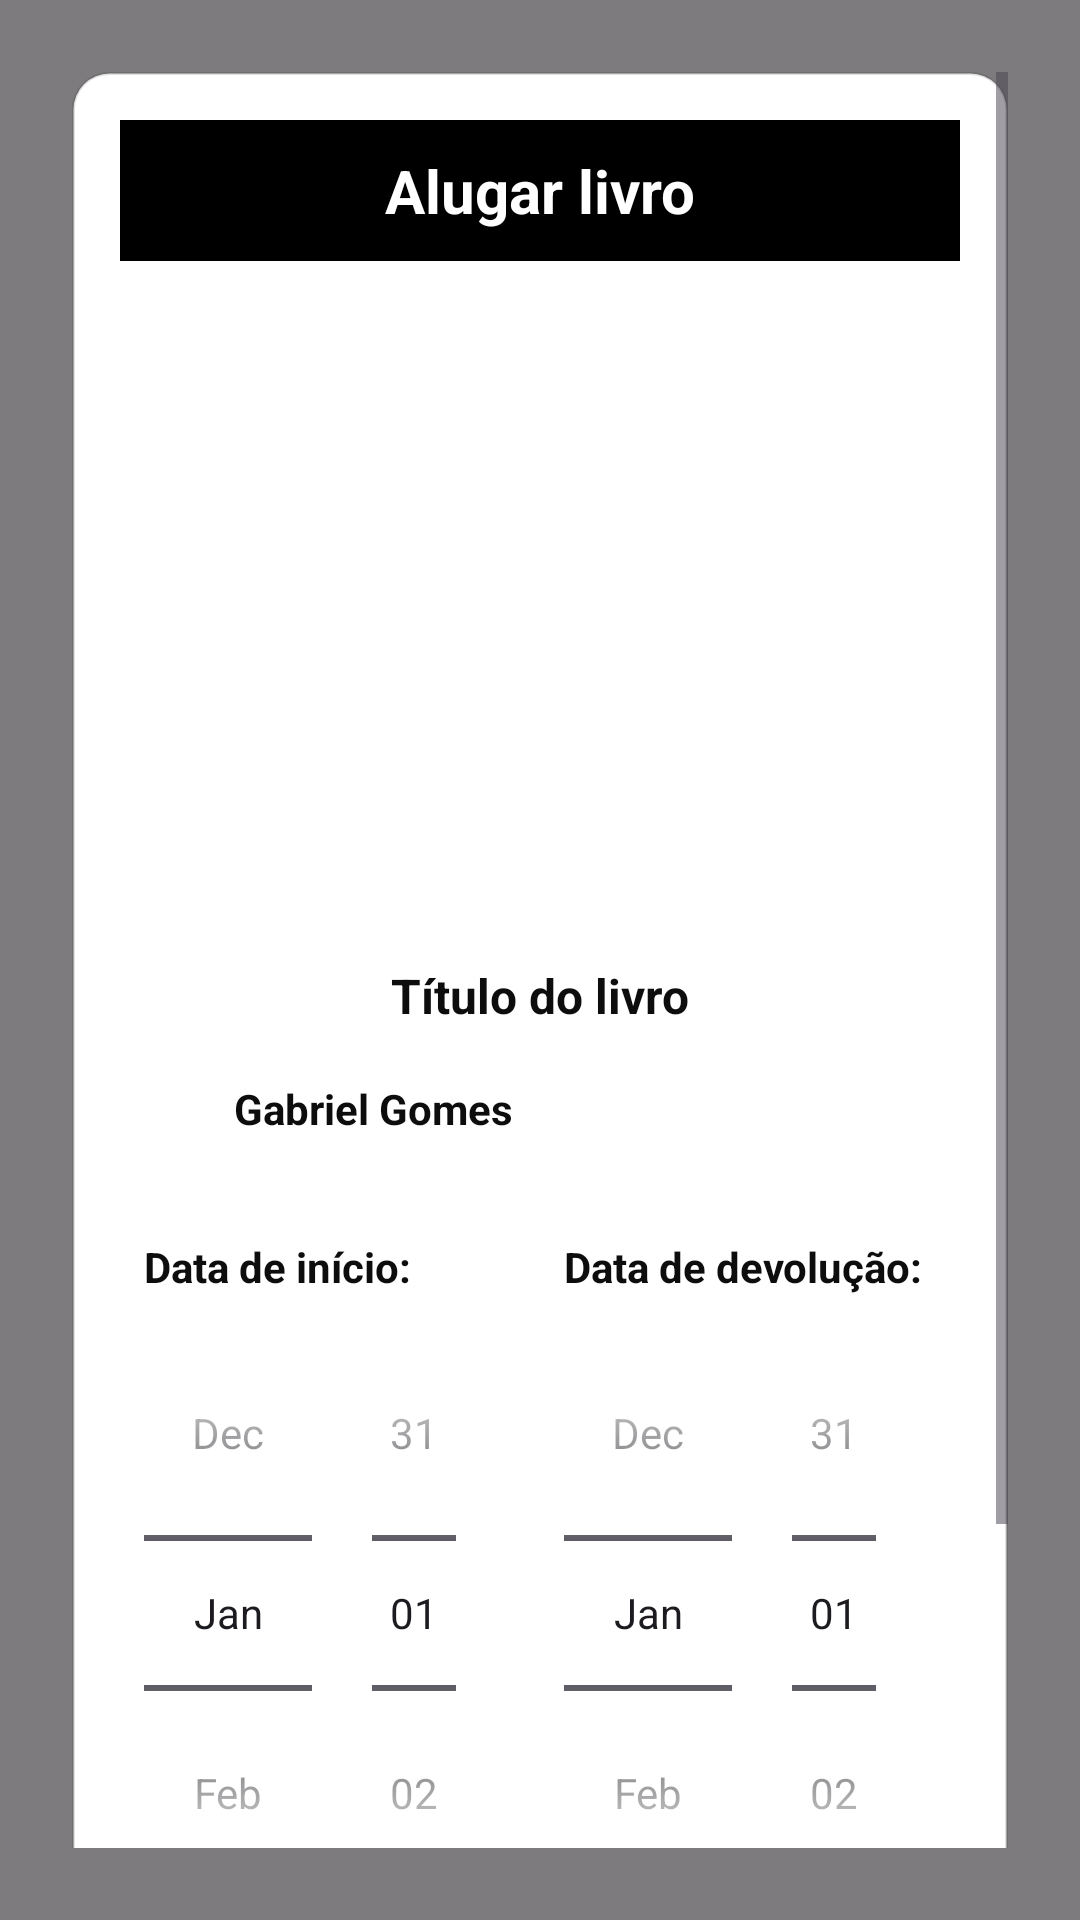

Write the Android layout XML for this screen, with the resource values it uses.
<!-- AndroidManifest.xml: application theme Theme.UniforLibrary -->
<!-- res/layout/popup_alugar_livro.xml -->
<?xml version="1.0" encoding="utf-8"?>
<RelativeLayout xmlns:android="http://schemas.android.com/apk/res/android"
    android:id="@+id/popupRoot"
    android:layout_width="match_parent"
    android:layout_height="match_parent"
    android:background="#80000000"
    android:gravity="center">

    <ScrollView
        android:layout_width="match_parent"
        android:layout_height="wrap_content"
        android:padding="24dp">

        <LinearLayout
            android:id="@+id/cardPopup"
            android:layout_width="match_parent"
            android:layout_height="wrap_content"
            android:orientation="vertical"
            android:padding="16dp"
            android:background="@drawable/bg_section_card"
            android:elevation="10dp">

            <TextView
                android:layout_width="match_parent"
                android:layout_height="wrap_content"
                android:text="Alugar livro"
                android:textSize="20sp"
                android:textStyle="bold"
                android:textColor="@android:color/white"
                android:background="@color/black"
                android:gravity="center"
                android:padding="10dp" />

            <ImageView
                android:id="@+id/imgPopupCapa"
                android:layout_width="150dp"
                android:layout_height="210dp"
                android:layout_gravity="center"
                android:layout_marginTop="16dp"
                android:scaleType="centerCrop" />

            <TextView
                android:id="@+id/tvPopupTitulo"
                android:layout_width="match_parent"
                android:layout_height="wrap_content"
                android:text="Título do livro"
                android:textSize="16sp"
                android:textStyle="bold"
                android:textColor="@color/chip_black"
                android:gravity="center"
                android:layout_marginTop="8dp" />

            <LinearLayout
                android:layout_width="match_parent"
                android:layout_height="wrap_content"
                android:orientation="horizontal"
                android:gravity="center_vertical"
                android:layout_marginTop="12dp">

                <ImageView
                    android:layout_width="30dp"
                    android:layout_height="30dp"
                    android:src="@drawable/ic_launcher_foreground" />

                <TextView
                    android:id="@+id/tvPopupUsuario"
                    android:layout_width="wrap_content"
                    android:layout_height="wrap_content"
                    android:text="Gabriel Gomes"
                    android:textStyle="bold"
                    android:textColor="@color/chip_black"
                    android:layout_marginStart="8dp" />
            </LinearLayout>

            <LinearLayout
                android:layout_width="match_parent"
                android:layout_height="wrap_content"
                android:orientation="horizontal"
                android:gravity="center"
                android:layout_marginTop="20dp">

                <LinearLayout
                    android:layout_width="0dp"
                    android:layout_weight="1"
                    android:layout_height="wrap_content"
                    android:orientation="vertical"
                    android:padding="8dp">

                    <TextView
                        android:layout_width="wrap_content"
                        android:layout_height="wrap_content"
                        android:text="Data de início:"
                        android:textStyle="bold"
                        android:textColor="@color/chip_black" />

                    <DatePicker
                        android:id="@+id/dateInicio"
                        android:layout_width="wrap_content"
                        android:layout_height="wrap_content"
                        android:datePickerMode="spinner"
                        android:calendarViewShown="false" />
                </LinearLayout>

                <LinearLayout
                    android:layout_width="0dp"
                    android:layout_weight="1"
                    android:layout_height="wrap_content"
                    android:orientation="vertical"
                    android:padding="8dp">

                    <TextView
                        android:layout_width="wrap_content"
                        android:layout_height="wrap_content"
                        android:text="Data de devolução:"
                        android:textStyle="bold"
                        android:textColor="@color/chip_black" />

                    <DatePicker
                        android:id="@+id/dateFim"
                        android:layout_width="wrap_content"
                        android:layout_height="wrap_content"
                        android:datePickerMode="spinner"
                        android:calendarViewShown="false" />
                </LinearLayout>

            </LinearLayout>

            <Button
                android:id="@+id/btnPopupConfirmar"
                android:layout_width="match_parent"
                android:layout_height="wrap_content"
                android:text="Confirmar aluguel"
                android:background="@color/blue"
                android:textColor="@android:color/white"
                android:textStyle="bold"
                android:layout_marginTop="20dp" />

            <TextView
                android:id="@+id/btnPopupFechar"
                android:layout_width="match_parent"
                android:layout_height="wrap_content"
                android:text="Cancelar"
                android:textColor="@color/red"
                android:gravity="center"
                android:textStyle="bold"
                android:padding="10dp"
                android:layout_marginTop="8dp" />

        </LinearLayout>
    </ScrollView>

</RelativeLayout>
<!-- resources referenced by this layout -->
<resources>
  <color name="black">#FF000000</color>
  <color name="blue">#007BFF</color>
  <color name="chip_black">#0D0D0D</color>
  <color name="red">#FF0000</color>
  <!-- drawable bg_section_card (drawable) -->
  <?xml version="1.0" encoding="utf-8"?>
  <shape xmlns:android="http://schemas.android.com/apk/res/android" android:shape="rectangle">
      <solid android:color="#FFFFFFFF"/>
      <corners android:radius="12dp"/>
      <stroke android:width="1dp" android:color="#1F000000"/>
      <padding android:left="12dp" android:top="12dp" android:right="12dp" android:bottom="12dp"/>
  </shape>
  <style name="Theme.UniforLibrary" parent="Theme.Material3.DayNight.NoActionBar">
          <item name="colorPrimary">@color/blue</item>
          <item name="android:statusBarColor">@android:color/transparent</item>
      </style>
</resources>
